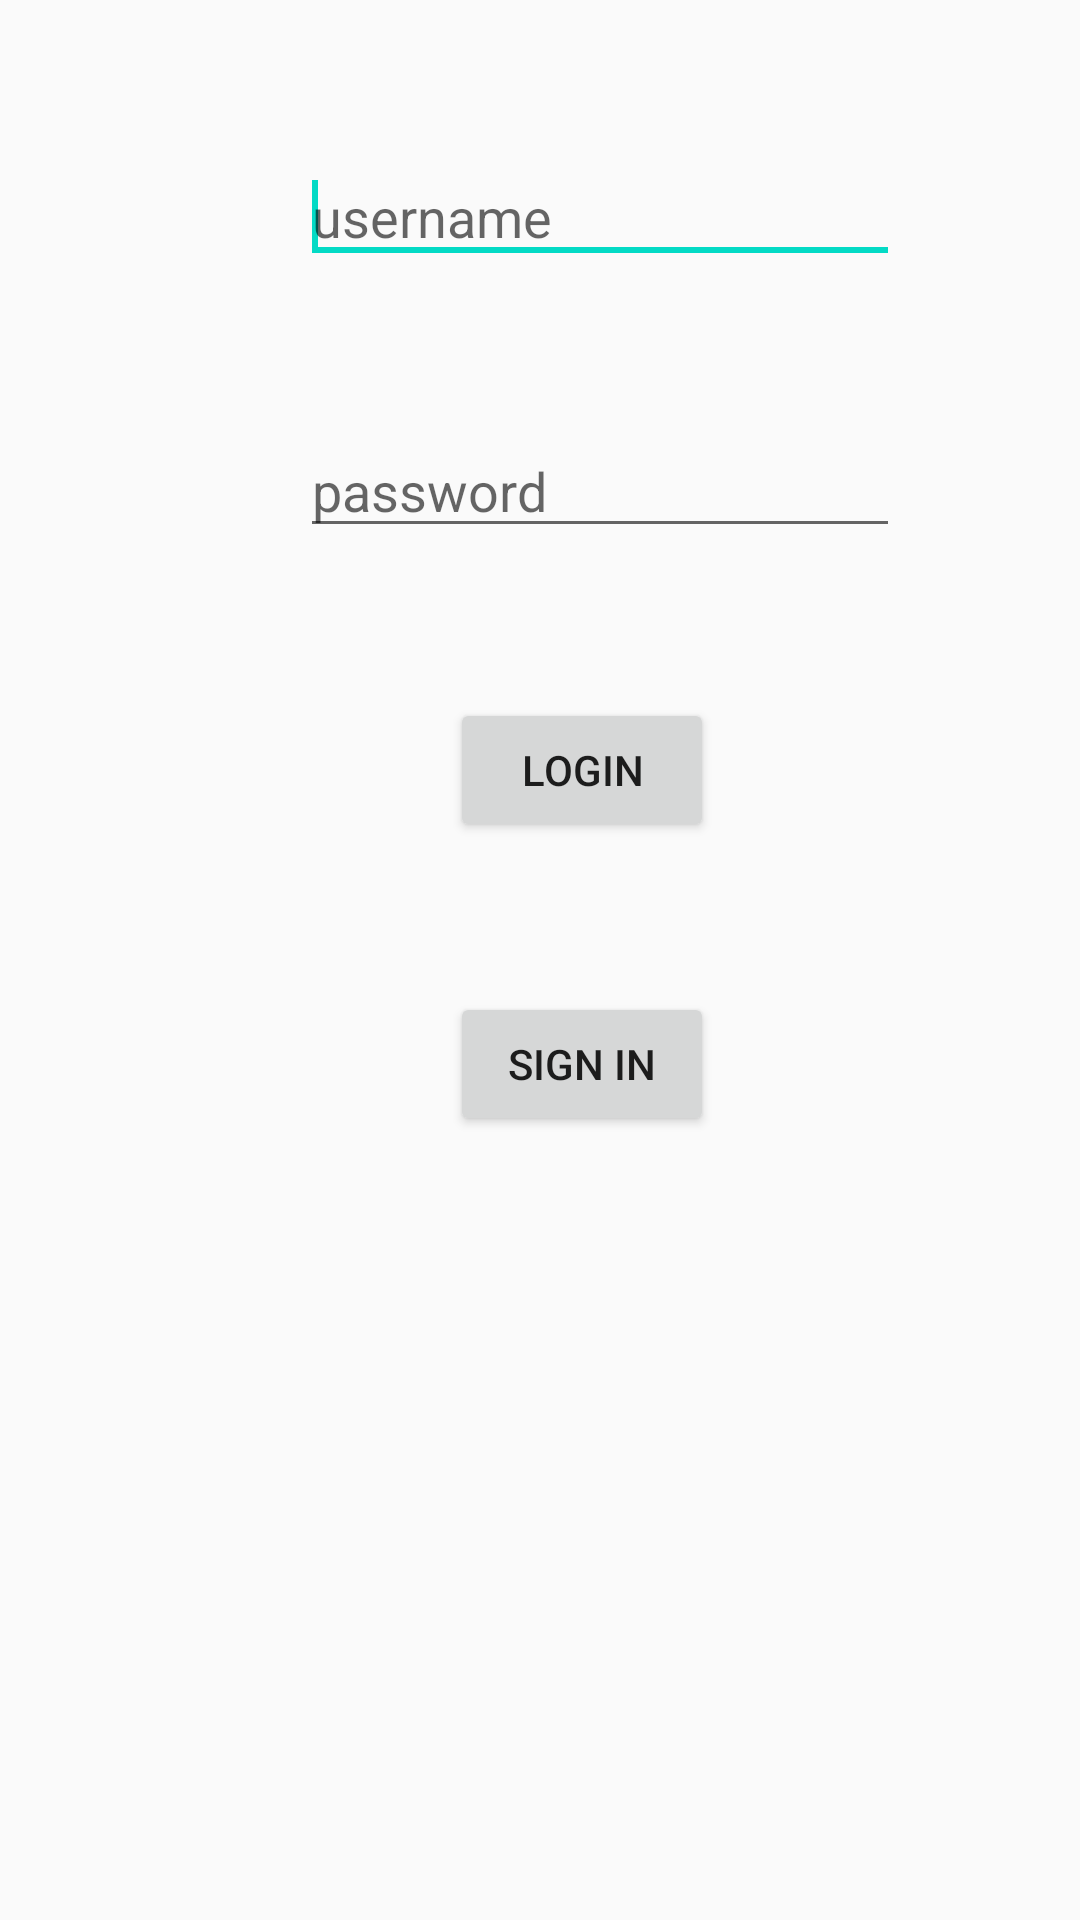

The Android layout XML behind this screen, and the referenced resources:
<!-- AndroidManifest.xml: activity theme AppTheme.NoActionBar -->
<!-- res/layout/activity_main.xml -->
<?xml version="1.0" encoding="utf-8"?>
<LinearLayout xmlns:android="http://schemas.android.com/apk/res/android"
    xmlns:app="http://schemas.android.com/apk/res-auto"
    xmlns:tools="http://schemas.android.com/tools"
    android:layout_width="match_parent"
    android:orientation="vertical"
    android:layout_height="match_parent"
    tools:context=".MainActivity">

    <EditText
        android:layout_width="200dp"
        android:layout_height="wrap_content"
        style="@style/positioning"
        android:hint="@string/username"/>
    <requestFocus/>
    <EditText
        android:layout_width="200dp"
        android:layout_height="wrap_content"
        style="@style/positioning"
        android:hint="@string/password"/>
    <requestFocus/>
    <Button
        android:layout_width="wrap_content"
        android:layout_height="wrap_content"
        android:text="@string/login"
        style="@style/buttonPositioning"/>
    <Button
        android:layout_width="wrap_content"
        android:layout_height="wrap_content"
        style="@style/buttonPositioning"
        android:text="@string/sign_in"/>


</LinearLayout>
<!-- resources referenced by this layout -->
<resources>
  <string name="login">Login</string>
  <string name="password">password</string>
  <string name="sign_in">Sign In</string>
  <string name="username">username</string>
  <style name="buttonPositioning">
          <item name="android:layout_marginLeft">150dp</item>
          <item name="android:layout_marginTop">50dp</item>
      </style>
  <style name="positioning">
  
          <item name="android:layout_marginLeft">100dp</item>
          <item name="android:layout_marginTop">50dp</item>
  
      </style>
  <style name="AppTheme.NoActionBar">
          <item name="windowActionBar">false</item>
          <item name="windowNoTitle">true</item>
      </style>
</resources>
